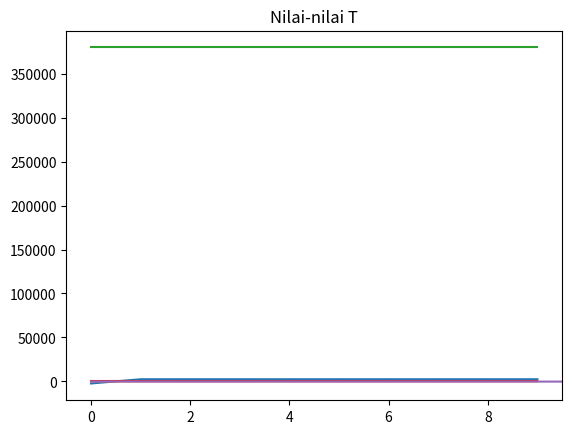

This chart was generated by the following Python code:
import numpy as np
import itertools as it
import matplotlib.pyplot as plt

np.random.seed(1)


class Q1:
    J, B = 1, 1
    beta = 1

    def __init__(self) -> None:
        for N in (10, 100):
            self.sim(N)
        # berlaku perubahan fasa bagi nilai N yg meningkat

    def sim(self, N=10) -> None:
        S = np.random.choice([-1, 1], (N, N), p=[0.5, 0.5])

        ts = range(10)
        Hs, Ms = [], []
        for _ in ts:
            S = self.metropolis(S)
            Hs += [self.get_H(S).sum()]
            Ms += [S.sum() / N**2]

        plt.plot(ts, Hs, ts, Ms)
        plt.show()

    def metropolis(self, S):
        return S * np.vectorize(
            lambda p: np.random.choice(
                [-1, 1],
                p=[min(p, 1), max(1 - p, 0)],
            )
        )(self.get_P(S))

    def get_P(self, S):
        return np.exp(-self.beta * self.get_H(S))

    def get_H(self, S):
        return -self.J * self.get_S_surr(S) - self.B * S.sum()

    def get_S_surr(self, S):
        I, J = S.shape
        pad = np.pad(S, 1, mode="edge")
        repeats = np.repeat(S, 8, -1).reshape(I, J, 8)
        stacked = np.transpose(
            [
                np.roll(pad, 0, 0),
                np.roll(pad, 1, 0),
                np.roll(pad, 2, 0),
                np.roll(pad, 1, 1),
                np.roll(np.roll(pad, 1, 1), 2, 0),
                np.roll(pad, 2, 1),
                np.roll(np.roll(pad, 2, 1), 1, 0),
                np.roll(np.roll(pad, 2, 1), 2, 0),
            ],
        )[1:-1, 1:-1]
        S_surr = np.prod([repeats, stacked], axis=0).sum(axis=-1)

        return S_surr


class Q2:
    N = 100
    Tlims = [-2, 2]

    def __init__(self) -> None:
        self.init_weights()

        ts = np.arange(0, 10, 0.5)
        Es = []
        for t in ts:
            self.V = self.updated_V()
            print("t=", t, ":", self.V)
            Es += [self.get_E()]

        plt.title("Energy over Time")
        plt.plot(ts, Es)
        plt.show()

    def init_weights(self):
        self.V = np.random.random(self.N).round().astype(int)
        self.U = np.zeros(self.N)

        T = np.random.random((self.N, self.N))
        A, B = self.Tlims
        self.T = A + T * (B - A)  # normalize between limits

        self.T[range(self.N), range(self.N)] = 0  # T_ii = 0
        L = np.tril_indices_from(self.T)
        self.T[L] = self.T.T[L]  # T_ij = T_ji

    def get_E(self):
        return -0.5 * self.T @ self.V @ self.V + self.U @ self.V

    def get_dEdV(self):
        return -self.T @ self.V + self.U

    def updated_V(self):
        return self.heaviside(-self.get_dEdV())

    def heaviside(self, t):
        return np.int32(t > 0)


Q, W, O = np.zeros((3, 100))
# fmt: off
Q[[
         4,  5,  6,
    13,         16,
    23,         26,
        34, 35, 36,
                46,
                56,
                66,
                76,     78,
                86, 87,
                96
]] = 1
W[[
    20,         23,                     29,
    30,         33,                     39,
        41,     43, 44,             48,
            52, 53,     55,     57,
                65,         66,
]] = 1
O[[
        13, 14, 15, 16,
    22,                 27,
    32,                 37,
    42,                 47,
    52,                 57,
    62,                 67,
        73, 74, 75, 76,
]] = 1
# fmt: on


class Q3(Q2):
    N = 100

    def __init__(self) -> None:
        self.xis = Q, W, O
        self.init_weights()

        ts = np.arange(0, 50, 0.01)
        Es = []
        for _ in ts:
            self.V = self.updated_V()
            Es += [self.get_E()]

        M = int(self.N**0.5)
        plt.title("Nilai-nilai T")
        plt.pcolormesh(*np.meshgrid(*[np.arange(M)] * 2), self.V.reshape(M, M)[::-1])
        plt.show()

    def init_weights(self):
        N = self.N
        self.V = np.random.random(N)
        self.U = np.zeros(N)
        self.T = np.sum([np.outer(xi, xi) for xi in self.xis], 0)


class Q4:
    N = [100, 10, 3]
    eta = 1
    tol = 0.05

    def __init__(self) -> None:
        self.init_weights()
        for _ in range(150):
            self.train(Q, [1, 0, 0])
            self.train(W, [0, 1, 0])
            self.train(O, [0, 0, 1])

        # testing memory
        print(self.forward(Q).round())
        print(self.forward(W).round())
        print(self.forward(O).round())

        # testing generalization
        print(self.forward(np.random.random(100)).round())

    def init_weights(self):
        N = self.N
        T = []
        for s in zip(N, N[1:]):
            T += [2 * np.random.random(s[::-1]) - 1]
        self.T = T

    def train(self, i, o):
        for T in self.T[::-1]:
            Y, X = T.shape
            for y, x in it.product(range(Y), range(X)):
                e0 = self.get_error(i, o)
                T[y, x] += self.eta
                e1 = self.get_error(i, o)
                if abs(e1 - e0) < self.tol:
                    T[y, x] -= self.eta
                elif e1 - e0 > 0:
                    T[y, x] -= 2 * self.eta

    def get_error(self, i, o):
        v = self.forward(i)
        return np.sum((o - v) ** 2)

    def forward(self, i):
        v = i
        for T in self.T:
            v = T @ v
        return self.activation(v)

    def activation(self, x):
        return 1 / (1 + np.exp(-x))


Q1()
Q2()
Q3()
Q4()
